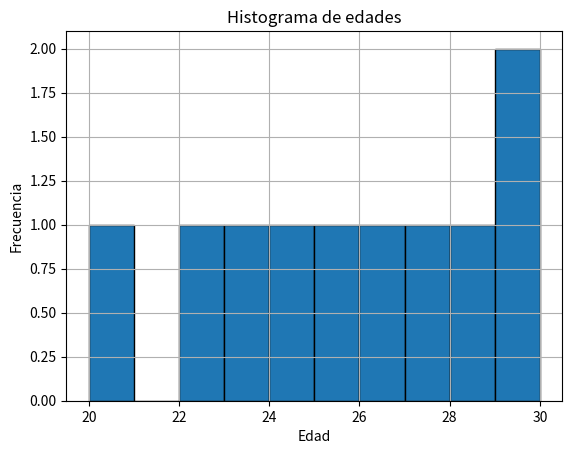

Here is the Python script that generated this plot:
import pandas as pd
import matplotlib.pyplot as plt

#crear diccionario
data2 = { 
    'Nombres' : ['Juan', 'Maria', 'Carlos', 'Luis', 'Ana', 'Jaime', 'Flor', 'Anibal', 'Anastasia', 'Dolores'],
    'Apellidos' : ['Coral', 'Martinez', 'Rosero', 'Muñoz', 'Lopez', 'Zambrano', 'Rosales', 'Burbano', 'Perez', 'Ortiz'],
    'Edad' : [20, 22, 23, 24, 25, 26, 27, 28, 29, 30],
    'Matematicas' : [85, 90, 75, 88, 92, 70, 82, 94, 85, 78],
    'Ciencias' : [78, 85, 80, 92, 87, 87, 86, 98, 57, 87]
}

#crear un datafreme a partir de un diccionario
df = pd.DataFrame(data2)

#guardar el dataframe en un archivo cvs
#df.to_csv ('C:\Users\<user>\Desktop\TalentoTech\practica_pyhton_SQL')

df.to_csv('datos2sql.csv') #Guardamos los datos directamente en la carpeta donde se ejecuta el script
print ("archivo creado satisfactoriamente")

#visualizar histograma d las edades de los estudiantes
plt.hist(df['Edad'], bins=10, edgecolor='black')
plt.xlabel("Edad")
plt.title('Histograma de edades')
plt.ylabel('Frecuencia')
plt.grid(True)
plt.show()
